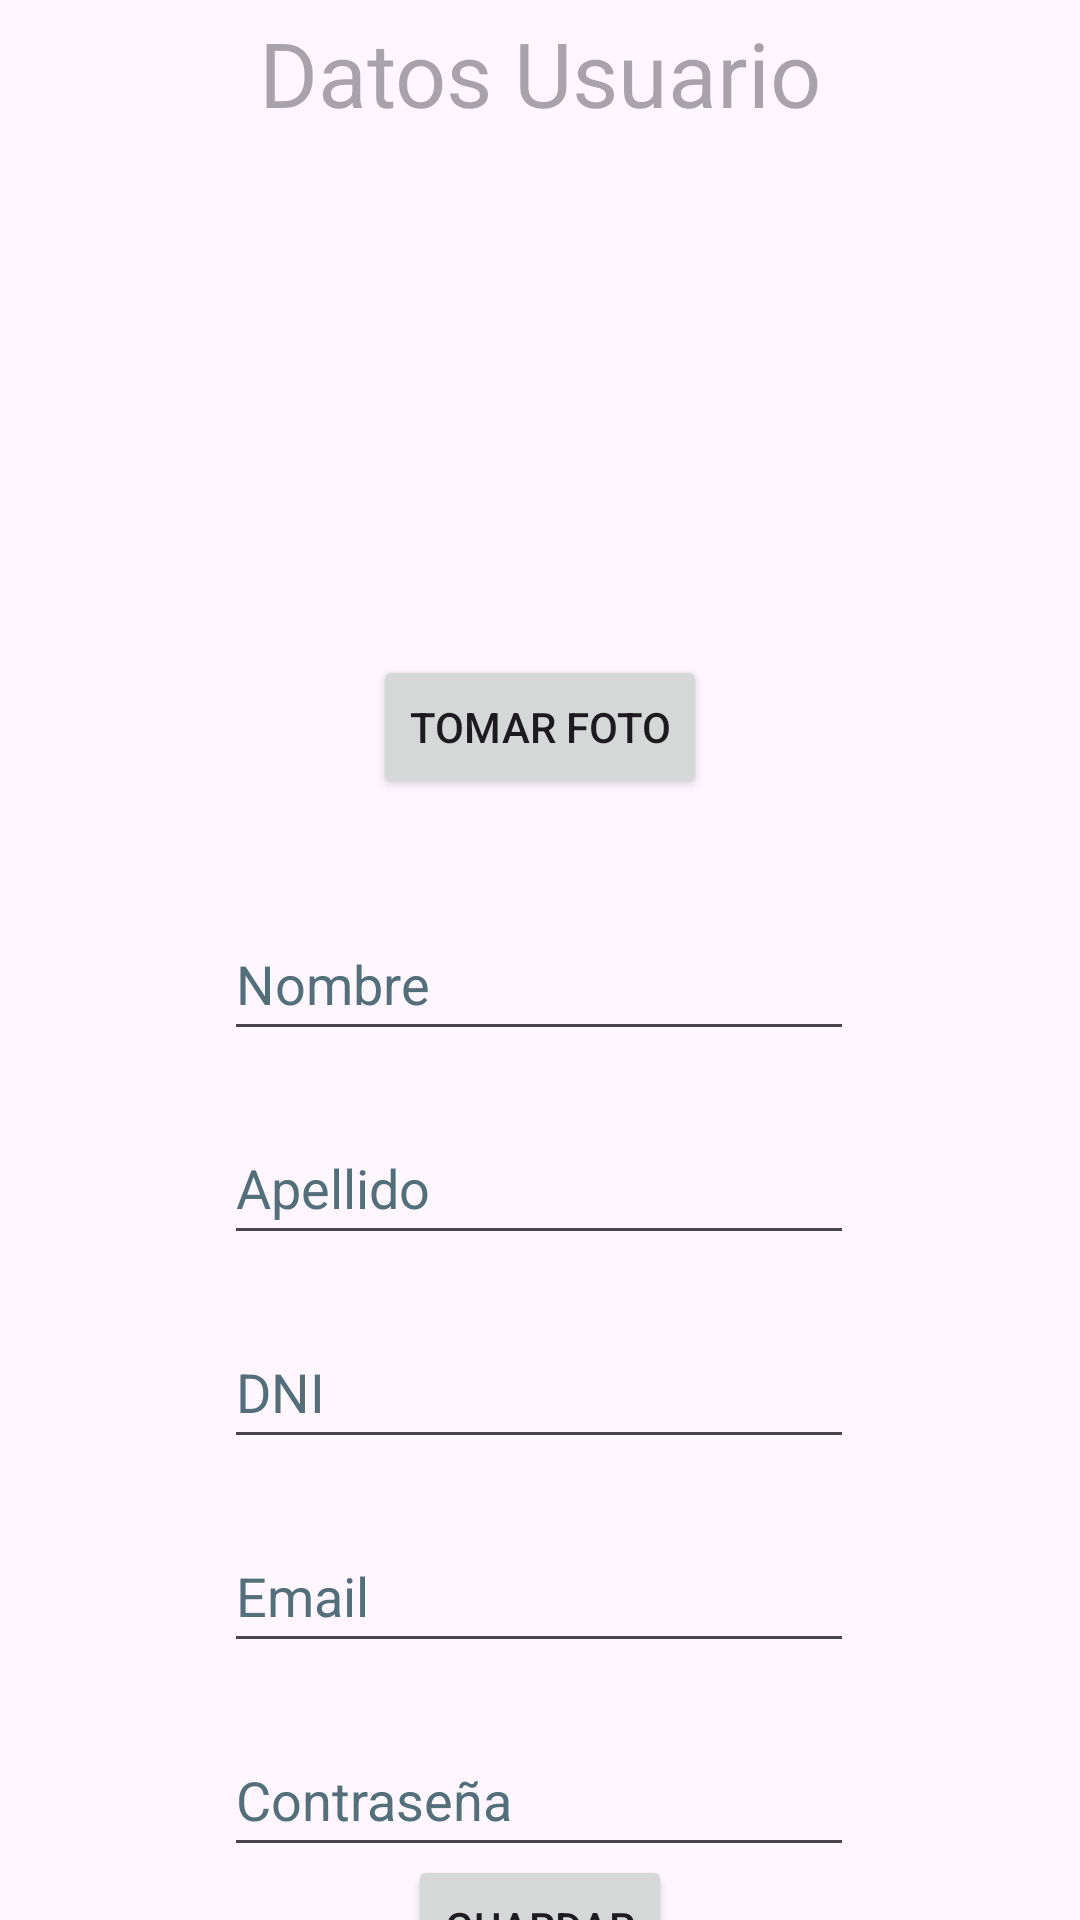

Produce the Android XML layout that renders to this screen, including the resource entries it uses.
<!-- AndroidManifest.xml: application theme Theme.TPAndroid -->
<!-- res/layout/activity_register.xml -->
<?xml version="1.0" encoding="utf-8"?>
<androidx.constraintlayout.widget.ConstraintLayout xmlns:android="http://schemas.android.com/apk/res/android"
    xmlns:app="http://schemas.android.com/apk/res-auto"
    xmlns:tools="http://schemas.android.com/tools"
    android:id="@+id/main"
    android:layout_width="match_parent"
    android:layout_height="match_parent"
    tools:context=".ui.register.RegisterActivity">

    <TextView
        android:id="@+id/tv.title"
        android:layout_width="wrap_content"
        android:layout_height="wrap_content"
        android:layout_marginTop="4dp"
        android:text="@string/datos_usuario"
        android:textColor="@color/material_on_background_disabled"
        android:textSize="30dp"
        app:layout_constraintEnd_toEndOf="parent"
        app:layout_constraintStart_toStartOf="parent"
        app:layout_constraintTop_toTopOf="parent" />

    <EditText
        android:id="@+id/etNombre"
        android:layout_width="wrap_content"
        android:layout_height="wrap_content"
        android:layout_marginTop="36dp"
        android:ems="10"
        android:hint="@string/nombre"
        android:inputType="text"
        android:minHeight="48dp"
        android:textColorHint="#546E7A"
        app:layout_constraintEnd_toEndOf="parent"
        app:layout_constraintHorizontal_bias="0.497"
        app:layout_constraintStart_toStartOf="parent"
        app:layout_constraintTop_toBottomOf="@+id/btnTomarFoto" />

    <Button
        android:id="@+id/btnGuardarUsuario"
        android:layout_width="wrap_content"
        android:layout_height="wrap_content"
        android:text="@string/guardar"
        app:layout_constraintBottom_toBottomOf="parent"
        app:layout_constraintEnd_toEndOf="parent"
        app:layout_constraintStart_toStartOf="parent"
        app:layout_constraintTop_toBottomOf="@+id/etPasswordReg"
        app:layout_constraintVertical_bias="0.136" />

    <EditText
        android:id="@+id/etEmailReg"
        android:layout_width="wrap_content"
        android:layout_height="wrap_content"
        android:layout_marginTop="20dp"
        android:ems="10"
        android:hint="Email"
        android:inputType="text"
        android:minHeight="48dp"
        android:textColorHint="#546E7A"
        app:layout_constraintEnd_toEndOf="parent"
        app:layout_constraintHorizontal_bias="0.497"
        app:layout_constraintStart_toStartOf="parent"
        app:layout_constraintTop_toBottomOf="@+id/etDni"
        tools:ignore="HardcodedText" />

    <EditText
        android:id="@+id/etDni"
        android:layout_width="wrap_content"
        android:layout_height="wrap_content"
        android:layout_marginTop="20dp"
        android:ems="10"
        android:hint="@string/dni"
        android:inputType="text"
        android:minHeight="48dp"
        android:textColorHint="#546E7A"
        app:layout_constraintEnd_toEndOf="parent"
        app:layout_constraintHorizontal_bias="0.497"
        app:layout_constraintStart_toStartOf="parent"
        app:layout_constraintTop_toBottomOf="@+id/etApellido" />

    <EditText
        android:id="@+id/etApellido"
        android:layout_width="wrap_content"
        android:layout_height="wrap_content"
        android:layout_marginTop="20dp"
        android:ems="10"
        android:hint="@string/apellido"
        android:inputType="text"
        android:minHeight="48dp"
        android:textColorHint="#546E7A"
        app:layout_constraintEnd_toEndOf="parent"
        app:layout_constraintHorizontal_bias="0.497"
        app:layout_constraintStart_toStartOf="parent"
        app:layout_constraintTop_toBottomOf="@+id/etNombre" />

    <EditText
        android:id="@+id/etPasswordReg"
        android:layout_width="wrap_content"
        android:layout_height="wrap_content"
        android:layout_marginTop="20dp"
        android:ems="10"
        android:hint="@string/contraseña"
        android:inputType="textPassword"
        android:minHeight="48dp"
        android:textColorHint="#546E7A"
        app:layout_constraintEnd_toEndOf="parent"
        app:layout_constraintHorizontal_bias="0.497"
        app:layout_constraintStart_toStartOf="parent"
        app:layout_constraintTop_toBottomOf="@+id/etEmailReg" />

    <ImageView
        android:id="@+id/ivFoto"
        android:layout_width="150dp"
        android:layout_height="150dp"
        android:layout_marginTop="12dp"
        app:layout_constraintEnd_toEndOf="parent"
        app:layout_constraintHorizontal_bias="0.498"
        app:layout_constraintStart_toStartOf="parent"
        app:layout_constraintTop_toBottomOf="@+id/tv.title"
        tools:srcCompat="@tools:sample/avatars" />

    <Button
        android:id="@+id/btnTomarFoto"
        android:layout_width="wrap_content"
        android:layout_height="wrap_content"
        android:layout_marginTop="12dp"
        android:text="@string/tomar_foto"
        app:layout_constraintEnd_toEndOf="parent"
        app:layout_constraintStart_toStartOf="parent"
        app:layout_constraintTop_toBottomOf="@+id/ivFoto" />

</androidx.constraintlayout.widget.ConstraintLayout>
<!-- resources referenced by this layout -->
<resources>
  <string name="apellido">Apellido</string>
  <string name="datos_usuario">Datos Usuario</string>
  <string name="dni">DNI</string>
  <string name="guardar">Guardar</string>
  <string name="nombre">Nombre</string>
  <string name="tomar_foto">Tomar Foto</string>
  <style name="Theme.TPAndroid" parent="Base.Theme.TPAndroid" />
  <style name="Base.Theme.TPAndroid" parent="Theme.Material3.DayNight.NoActionBar">
          
          
      </style>
</resources>
